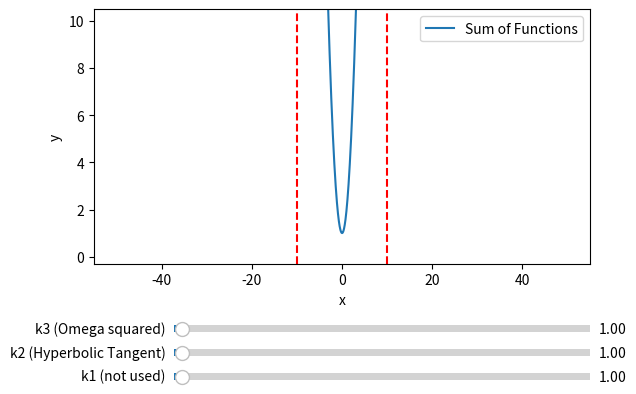

Write Python code to recreate this figure.
import numpy as np
import matplotlib.pyplot as plt
from matplotlib.pyplot import axvline
from matplotlib.widgets import Slider

# Define the range of x values
x = np.linspace(-50, 50, 4000)
X = -10
Y = 10

# Define multiple functions that depend on k
def func1(x, k):
    return 1

def func2(x, k):
    return (np.tanh(k * (x - X))) * 0.5 + (np.tanh(-k * (x - Y))) * 0.5

def func3(x, k):
    return (x/k)**2

# Initialize k values for each function
initial_k1 = 1
initial_k2 = 1
initial_k3 = 1

# Initial y value for the sum of functions
y_sum = func2(x, initial_k2) + func3(x, initial_k3)

fig, ax = plt.subplots()
plt.subplots_adjust(bottom=0.35)

# Plot the sum of functions
line_sum, = ax.plot(x, y_sum, label="Sum of Functions")

# Set up plot limits and labels
ax.set_ylim(-0.3, 10.5)  # Adjusted the y-limits for better visualization of the sum
ax.set_xlabel("x")
ax.set_ylabel("y")
axvline(X, color='r', linestyle='--')
axvline(Y, color='r', linestyle='--')
ax.legend()

# Create sliders for each k
ax_slider1 = plt.axes([0.25, 0.1, 0.65, 0.03])  # [left, bottom, width, height]
ax_slider2 = plt.axes([0.25, 0.15, 0.65, 0.03])
ax_slider3 = plt.axes([0.25, 0.2, 0.65, 0.03])

slider1 = Slider(ax_slider1, "k1 (not used)", 0.01, 50.0, valinit=initial_k1)
slider2 = Slider(ax_slider2, "k2 (Hyperbolic Tangent)", 0.01, 50.0, valinit=initial_k2)
slider3 = Slider(ax_slider3, "k3 (Omega squared)", 0.01, 50.0, valinit=initial_k3)

# Update function to change k values dynamically and plot the sum
def update(val):
    k1 = slider1.val
    k2 = slider2.val
    k3 = slider3.val
    # Update the sum of functions
    y_sum = func1(x, k1) + func2(x, k2) + func3(x, k3)
    line_sum.set_ydata(y_sum)
    fig.canvas.draw_idle()  # Redraw the plot

# Link the sliders to the update function
slider1.on_changed(update)
slider2.on_changed(update)
slider3.on_changed(update)

plt.show()
